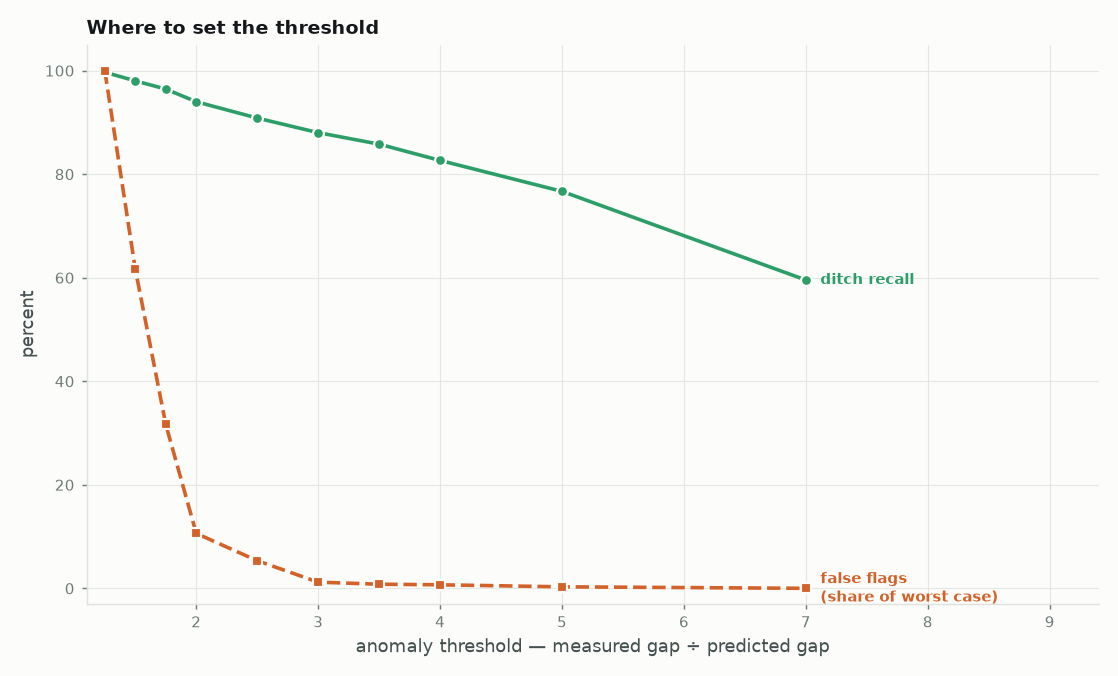

Source data for this figure (header and first rows):
threshold, ditch_recall, false_cells, flagged_cells, precision_proxy
1.25, 0.9969, 36605, 40608, 0.1193
1.5, 0.9802, 22575, 29696, 0.1604
1.75, 0.9644, 11591, 19364, 0.2419
2.0, 0.9399, 3883, 10017, 0.4558
2.5, 0.9084, 1954, 7684, 0.5743
3.0, 0.8802, 436, 5830, 0.7334
3.5, 0.858, 291, 5223, 0.798
4.0, 0.8265, 249, 4856, 0.8268
5.0, 0.7668, 106, 4307, 0.8649
7.0, 0.5955, 0, 3139, 0.9216
